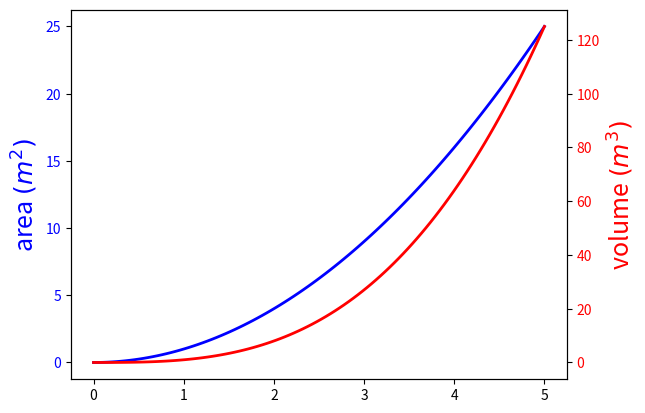

The matplotlib source for this figure:
import matplotlib.pyplot as plt
import numpy as np

x = np.linspace(0, 5, 100)

fig, ax1 = plt.subplots()

ax1.plot(x, x**2, lw=2, color='blue')
ax1.set_ylabel(r'area $(m^2)$', fontsize=18, color='blue')
for label in ax1.get_yticklabels():
    label.set_color('blue')

ax2 = ax1.twinx()
ax2.plot(x, x**3, lw=2, color='red')
ax2.set_ylabel(r'volume $(m^3)$', fontsize=18, color='red')
for label in ax2.get_yticklabels():
    label.set_color('red')

plt.show()